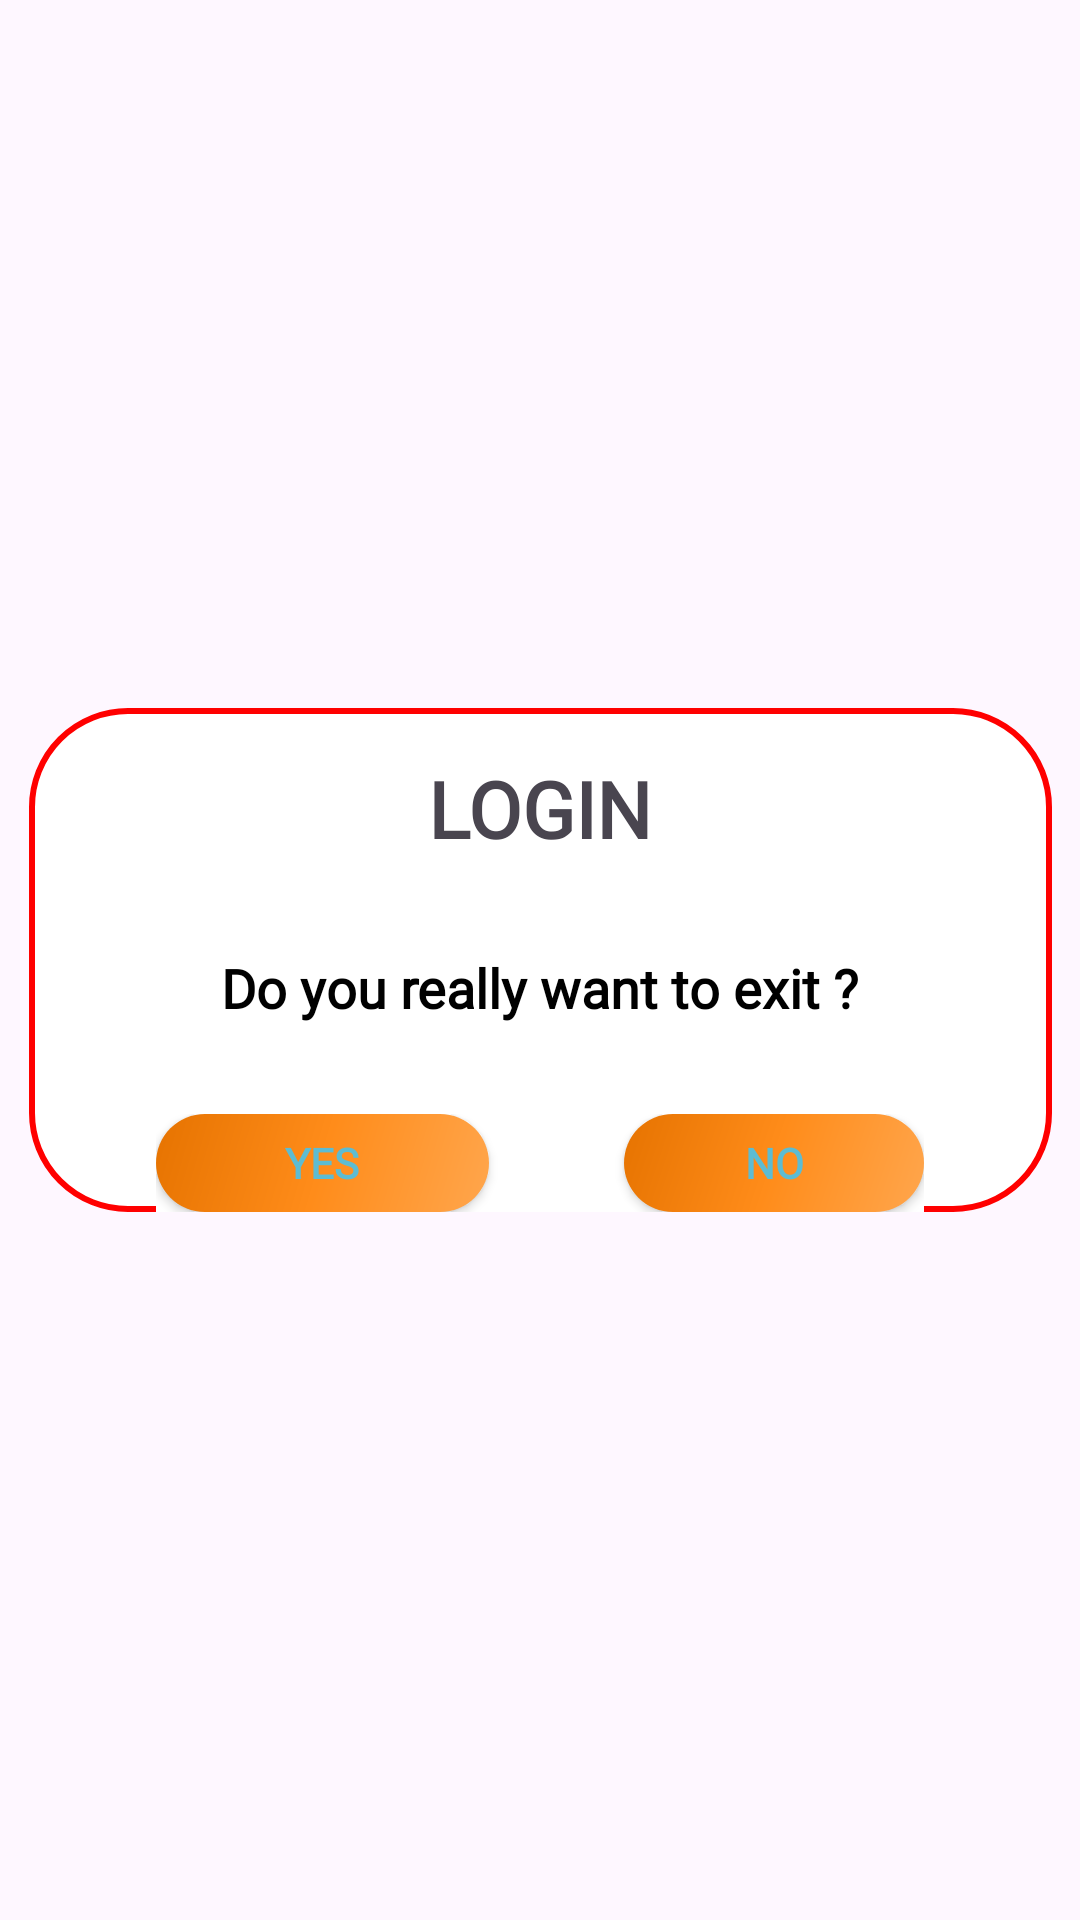

The Android layout XML behind this screen, and the referenced resources:
<!-- AndroidManifest.xml: application theme Theme.FoodFactory -->
<!-- res/layout/fragment_dialog.xml -->
<?xml version="1.0" encoding="utf-8"?>
<androidx.constraintlayout.widget.ConstraintLayout xmlns:android="http://schemas.android.com/apk/res/android"
    xmlns:tools="http://schemas.android.com/tools"
    android:layout_width="match_parent"
    android:layout_height="match_parent"
    xmlns:app="http://schemas.android.com/apk/res-auto">


    <LinearLayout
        android:layout_width="341dp"
        android:layout_height="168dp"
        android:background="@drawable/round_rect_shape"
        android:orientation="vertical"
        app:layout_constraintBottom_toBottomOf="parent"
        app:layout_constraintEnd_toEndOf="parent"
        app:layout_constraintStart_toStartOf="parent"
        app:layout_constraintTop_toTopOf="parent">

        <TextView
            android:id="@+id/tv_login"
            android:layout_width="wrap_content"
            android:layout_height="wrap_content"
            android:layout_marginTop="16dp"
            android:layout_gravity="center"
            android:text="LOGIN"
            android:textSize="26sp"
            android:fontFamily="@font/croissantone_regular"
            android:textStyle="bold"
            app:layout_constraintEnd_toEndOf="parent"
            app:layout_constraintStart_toStartOf="parent"
            app:layout_constraintTop_toTopOf="parent" />

        <TextView
            android:id="@+id/txt_dia"
            android:layout_width="wrap_content"
            android:layout_height="wrap_content"
            android:layout_gravity="center"
            android:layout_margin="30dp"
            android:fontFamily="@font/croissantone_regular"
            android:text="Do you really want to exit ?"
            android:textColor="@android:color/black"
            android:textSize="18dp"
            android:textStyle="bold" />


        <LinearLayout
            android:layout_width="wrap_content"
            android:layout_height="wrap_content"
            android:layout_gravity="center"
            android:background="@color/white"
            android:orientation="horizontal">

            <Button
                android:id="@+id/btn_yes"
                android:layout_width="111dp"
                android:layout_height="wrap_content"
                android:background="@drawable/roundbutton"
                android:fontFamily="@font/croissantone_regular"
                android:clickable="true"
                android:text="Yes"
                android:textColor="#5DBCD2"
                android:textStyle="bold" />

            <Button
                android:id="@+id/btn_no"
                android:layout_width="100dp"
                android:layout_height="wrap_content"
                android:layout_marginLeft="45dp"
                android:background="@drawable/roundbutton"
                android:clickable="true"
                android:text="No"
                android:fontFamily="@font/croissantone_regular"
                android:textColor="#5DBCD2"
                android:textStyle="bold" />
        </LinearLayout>

    </LinearLayout>

</androidx.constraintlayout.widget.ConstraintLayout>
<!-- resources referenced by this layout -->
<resources>
  <color name="white">#FFFFFFFF</color>
  <!-- drawable round_rect_shape (drawable) -->
  <shape xmlns:android="http://schemas.android.com/apk/res/android"
      android:shape="rectangle">
      <stroke
          android:width="2dp"
          android:color="#FF0000"/>
      <solid android:color= "@color/cardview_light_background" />
  
      <corners android:radius="32dp" />
  
  </shape>
  <!-- drawable roundbutton (drawable) -->
  <?xml version="1.0" encoding="utf-8"?>
  <shape xmlns:android="http://schemas.android.com/apk/res/android">
      <corners  android:radius="50dp"/>
      <solid android:color="@color/btn"></solid>
      <gradient
          android:angle="135"
          android:centerColor="#ff8c1a"
          android:endColor="#e67300"
          android:startColor="#ffa64d"
          android:type="linear" />
  </shape>
  <style name="Theme.FoodFactory" parent="Theme.Material3.DayNight.NoActionBar">
          
          <item name="colorPrimary">@color/purple_500</item>
          <item name="colorPrimaryVariant">@color/purple_700</item>
          <item name="colorOnPrimary">@color/white</item>
          
          <item name="colorSecondary">@color/teal_200</item>
          <item name="colorSecondaryVariant">@color/teal_700</item>
          <item name="colorOnSecondary">@color/black</item>
          
          <item name="android:statusBarColor" tools:targetApi="l">?attr/colorPrimaryVariant</item>
          
      </style>
  <color name="btn">#ff8000</color>
  <color name="purple_500">#FF6200EE</color>
  <color name="purple_700">#FF3700B3</color>
  <color name="teal_200">#FF03DAC5</color>
  <color name="teal_700">#FF018786</color>
  <color name="black">#FF000000</color>
</resources>
